Run: headless pygame with SDL's dummy video driver; simulated clock (each Clock.tick advances the game by its frame time, no real sleeping); random seed 0; keys injected as events and as key.get_pressed() state; no mouse input.
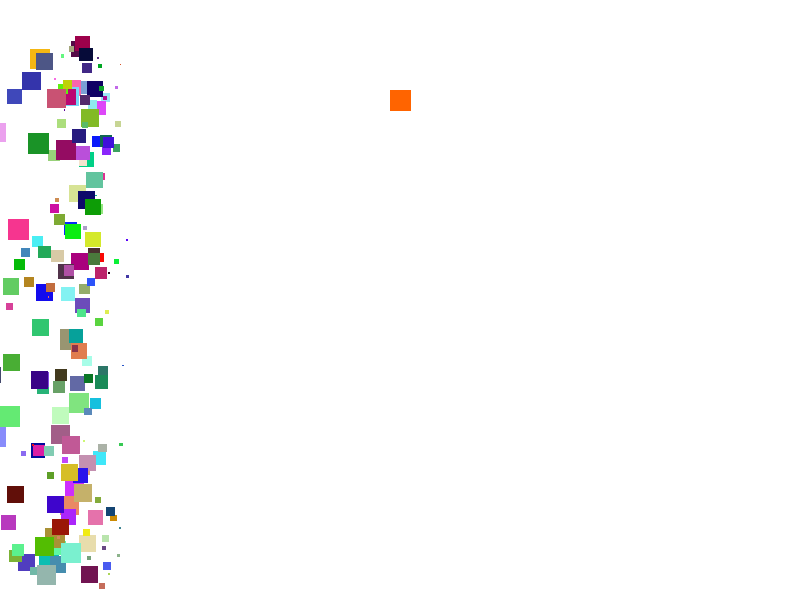
Frame 1 of 4 · flips 1–60 · no input
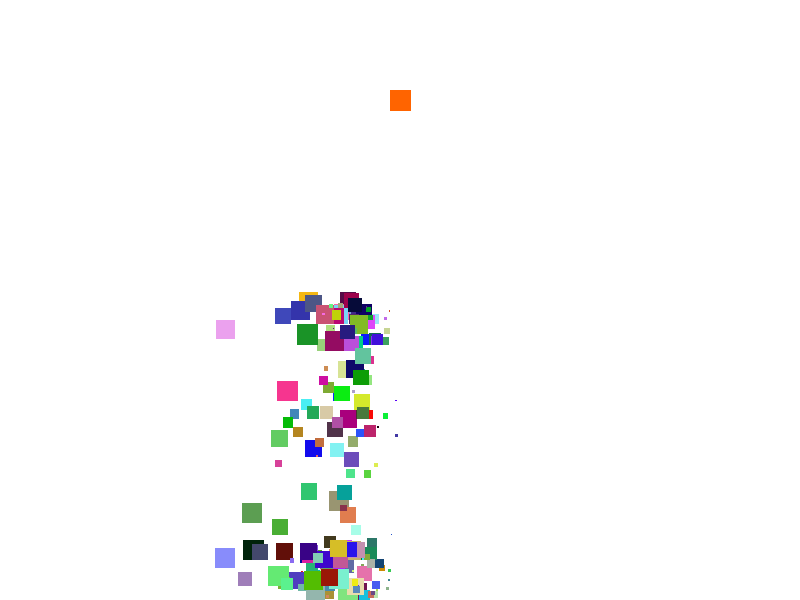
Frame 2 of 4 · flips 61–180 · tapped SPACE, RETURN · held RIGHT (→), D
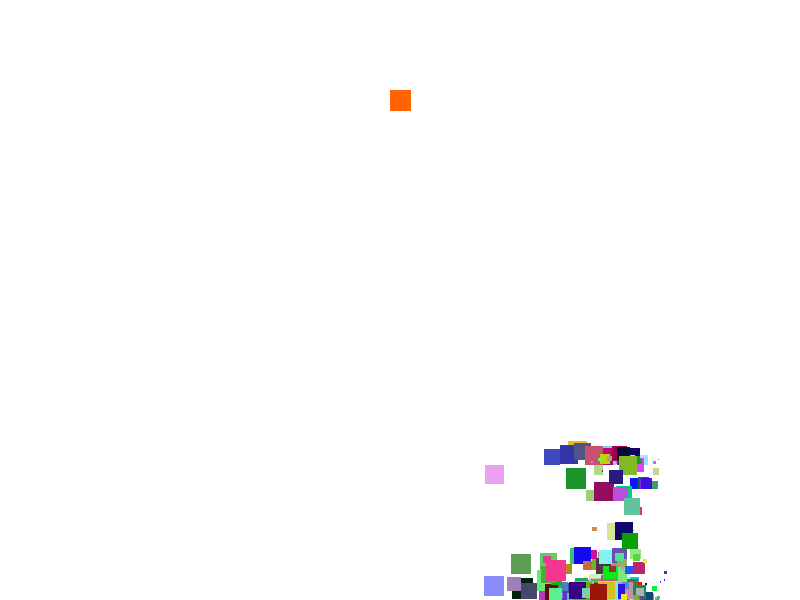
Frame 3 of 4 · flips 181–300 · held DOWN (↓), S
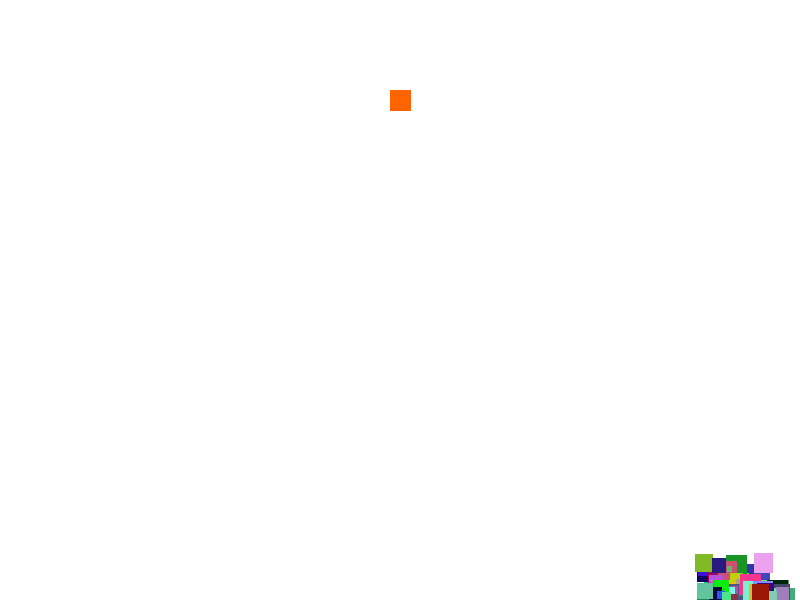
Frame 4 of 4 · flips 301–420 · held LEFT (←), A, UP (↑), W

The pygame program that drew these frames:

import pygame
import sys
import math
import random

WHITE = (255, 255, 255)
BLUE = (0, 100, 255)
RED = (255, 100, 0)


class RigidBox1:
    def __init__(self, x, y, size, mass):
        self.pos = pygame.Vector2(x, y)
        self.vel = pygame.Vector2(0, 0)
        self.angle = 0
        self.angular_velocity = 0
        self.size = size
        self.mass = mass
        self.inertia = (1/6) * mass * size ** 2  # moment of inertia for square
        self.gravity = pygame.Vector2(0, 500)

    def update(self, dt, domain_size):
        # Linear motion
        self.vel += self.gravity * dt
        self.pos += self.vel * dt

        # Angular motion (just spinning for now)
        self.angular_velocity += 0  # no torque yet
        self.angle += self.angular_velocity * dt

        # Ground collision (very simple bounce and stop rotation)
        if self.pos.y + self.size / 2 > domain_size[1]:
            self.pos.y = domain_size[1] - self.size / 2
            self.vel.y *= -0.6
            self.angular_velocity *= 0.7

    def draw(self, surface):
        half = self.size / 2
        corners = [
            pygame.Vector2(-half, -half),
            pygame.Vector2(half, -half),
            pygame.Vector2(half, half),
            pygame.Vector2(-half, half),
        ]

        # Rotate and translate corners
        rotated = []
        for corner in corners:
            rotated_corner = corner.rotate_rad(self.angle)
            rotated.append(self.pos + rotated_corner)

        pygame.draw.polygon(surface, BLUE, rotated)


class RigidBox:
    def __init__(self, x, y, size, mass, color, is_static=False):
        self.pos = pygame.Vector2(x, y)
        self.vel = pygame.Vector2(0, 0)
        self.angle = 0
        self.angular_velocity = 0
        self.size = size
        self.mass = mass
        self.color = color
        self.is_static = is_static
        self.gravity = pygame.Vector2(0, 500 if not is_static else 0)
        
        self.on_ground = False
        self.friction = .3

    def update(self, dt, domain_size=(300, 300)):
        if not self.is_static:
            # Linear motion
            self.vel += self.gravity * dt
            self.pos += self.vel * dt

            # Angular motion
            self.angle += self.angular_velocity * dt

            # wall collision
            if self.pos.x + self.size > domain_size[0]:
                self.pos.x = domain_size[0] - self.size
                

                if self.on_ground:
                    self.vel.x *= -self.friction
                else:
                    self.vel.x *= -0.7

            if self.pos.x + self.size <= 0-self.size:
                self.pos.x = 0 - self.size

                if self.on_ground:
                    self.vel.x *= -self.friction
                else:
                    self.vel.x *= -0.7
                

            # Simple ground collision
            if self.pos.y + self.size / 2 > domain_size[1]:
                self.pos.y = domain_size[1] - self.size / 2
                self.vel.y *= -.7
                self.angular_velocity *= 0.7
                self.on_ground = True
            else:
                self.on_ground=False



    def get_corners(self):
        half = self.size / 2
        local = [
            pygame.Vector2(-half, -half),
            pygame.Vector2(half, -half),
            pygame.Vector2(half, half),
            pygame.Vector2(-half, half),
        ]
        return [self.pos + corner.rotate_rad(self.angle) for corner in local]

    def draw(self, surface):
        corners = self.get_corners()
        pygame.draw.polygon(surface, self.color, corners)


class World:
    def __init__(self) -> None:
        # Initialize Pygame
        pygame.init()
        self.WIDTH, self.HEIGHT = 800, 600
        self.screen_size = (self.WIDTH, self.HEIGHT)
        self.screen = pygame.display.set_mode((self.WIDTH, self.HEIGHT))
        pygame.display.set_caption("Rigid Body Physics Engine")
        self.clock = pygame.time.Clock()

        # Create one rigid body
        particle_amount = 200
        self.particles = [RigidBox(random.random()*xpos,
                                   random.random()*550, random.random()*20, 1,
                                   (random.random()*254,
                                    random.random()*254,
                                    random.random()*254))
                          for xpos in range(20, particle_amount)]
        
        for p in self.particles:
            p.vel = pygame.Vector2(-200, -200)
            p.gravity = pygame.Vector2(0,500)
            # p.angular_velocity = math.radians(random.random()*100)

        self.body = RigidBox(400, 100, 20, 1, RED)
        # self.body.vel = pygame.Vector2(100, -200)         # move right and up
        # self.body.angular_velocity = math.radians(
        #     90)     # spin 90 degrees per second

    def run(self):
        # Game loop
        while True:
            dt = self.clock.tick(60) / 1000  # Delta time in seconds

            for event in pygame.event.get():
                if event.type == pygame.QUIT:
                    pygame.quit()
                    sys.exit()

            # self.body.update(dt, self.screen_size)

            for boxes in self.particles:
                boxes.update(dt, self.screen_size)

            self.screen.fill(WHITE)
            self.body.draw(self.screen)

            for boxes in self.particles:
                boxes.draw(self.screen)
            pygame.display.flip()

if __name__ == "__main__":

    World().run()
